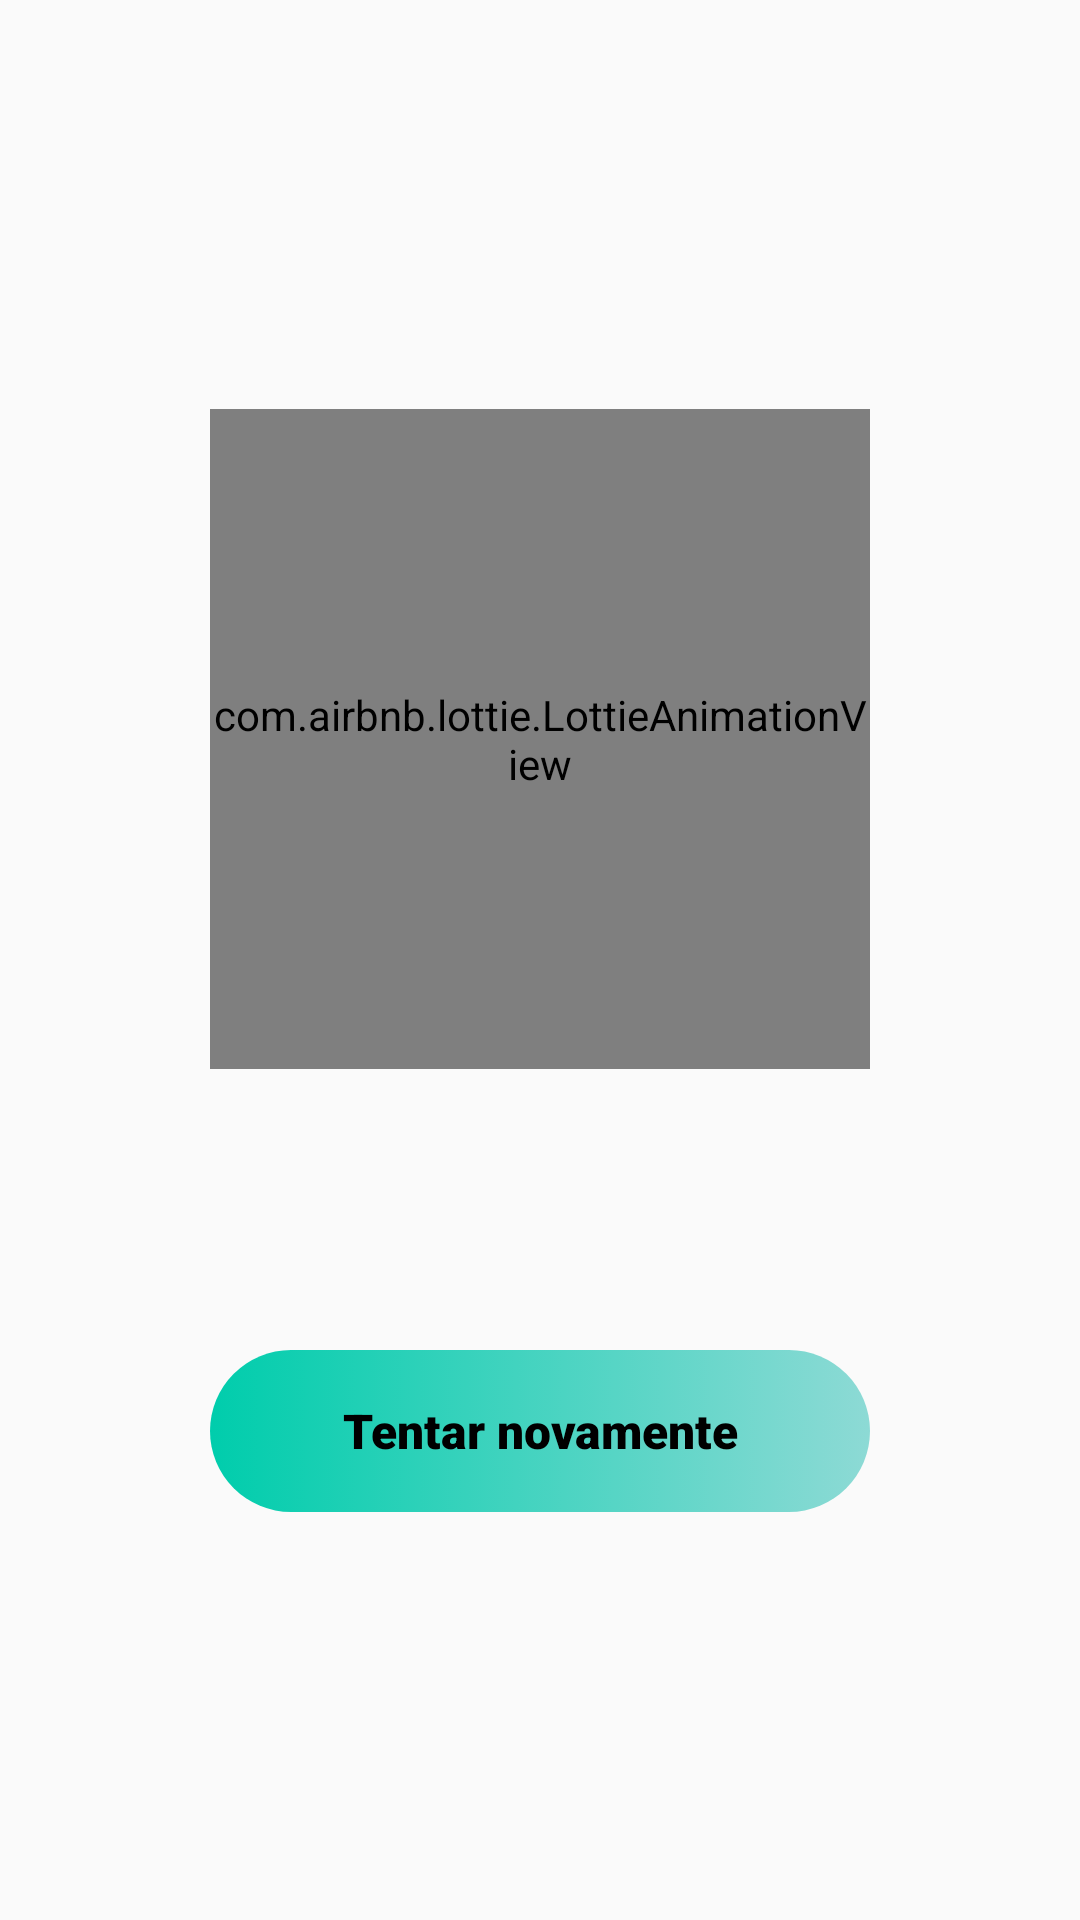

The Android layout XML behind this screen, and the referenced resources:
<!-- AndroidManifest.xml: application theme AppTheme -->
<!-- res/layout/view_state_notifier.xml -->
<?xml version="1.0" encoding="utf-8"?>
<androidx.constraintlayout.widget.ConstraintLayout xmlns:android="http://schemas.android.com/apk/res/android"
    xmlns:app="http://schemas.android.com/apk/res-auto"
    xmlns:tools="http://schemas.android.com/tools"
    android:layout_width="match_parent"
    android:layout_height="match_parent">

    <com.airbnb.lottie.LottieAnimationView
        android:id="@+id/stateNotifierAnimation"
        android:layout_width="220dp"
        android:layout_height="220dp"
        app:layout_constraintBottom_toTopOf="@id/stateNotifierTitle"
        app:layout_constraintEnd_toEndOf="parent"
        app:layout_constraintStart_toStartOf="parent"
        app:layout_constraintTop_toTopOf="parent"
        app:layout_constraintVertical_chainStyle="packed"
        app:lottie_autoPlay="true"
        app:lottie_loop="true" />


    <TextView
        android:id="@+id/stateNotifierTitle"
        android:layout_width="0dp"
        android:layout_height="wrap_content"
        android:layout_marginTop="8dp"
        android:textAlignment="center"
        android:textSize="22sp"
        android:textStyle="bold"
        app:layout_constraintBottom_toTopOf="@id/stateNotifierDescription"
        app:layout_constraintEnd_toEndOf="@id/stateNotifierAnimation"
        app:layout_constraintStart_toStartOf="@id/stateNotifierAnimation"
        app:layout_constraintTop_toBottomOf="@id/stateNotifierAnimation"
        tools:text="Titulo" />

    <TextView
        android:id="@+id/stateNotifierDescription"
        android:layout_width="0dp"
        android:layout_height="wrap_content"
        android:layout_marginTop="8dp"
        android:textAlignment="center"
        android:textSize="18sp"
        app:layout_constraintBottom_toTopOf="@id/stateNotifierBtn"
        app:layout_constraintEnd_toEndOf="@id/stateNotifierTitle"
        app:layout_constraintStart_toStartOf="@id/stateNotifierTitle"
        app:layout_constraintTop_toBottomOf="@id/stateNotifierTitle"
        tools:text="Descrição" />

    <Button
        android:id="@+id/stateNotifierBtn"
        android:layout_width="0dp"
        android:layout_height="wrap_content"
        android:layout_marginTop="24dp"
        android:text="@string/retry_label"
        style="@style/SimpleButton"
        app:layout_constraintBottom_toBottomOf="parent"
        app:layout_constraintEnd_toEndOf="@+id/stateNotifierDescription"
        app:layout_constraintStart_toStartOf="@+id/stateNotifierDescription"
        app:layout_constraintTop_toBottomOf="@+id/stateNotifierDescription" />

</androidx.constraintlayout.widget.ConstraintLayout>
<!-- resources referenced by this layout -->
<resources>
  <string name="retry_label">Tentar novamente</string>
  <style name="SimpleButton" parent="Widget.AppCompat.Button.Borderless">
          <item name="android:textColor">@android:color/black</item>
          <item name="android:fontFamily">sans-serif-black</item>
          <item name="android:textStyle">bold</item>
          <item name="android:background">@drawable/bg_gradient_crystalline</item>
          <item name="android:textSize">16sp</item>
          <item name="android:textAllCaps">false</item>
          <item name="android:paddingLeft">4dp</item>
          <item name="android:paddingRight">4dp</item>
          <item name="android:minHeight">54dp</item>
          <item name="android:minWidth">54dp</item>
          <item name="android:singleLine">true</item>
      </style>
  <style name="AppTheme" parent="Theme.AppCompat.Light.DarkActionBar">
          
          <item name="colorPrimary">@color/colorPrimary</item>
          <item name="colorPrimaryDark">@color/colorPrimaryDark</item>
          <item name="colorAccent">@color/colorAccent</item>
      </style>
  <!-- drawable bg_gradient_crystalline (drawable) -->
  <?xml version="1.0" encoding="utf-8"?>
  <selector xmlns:android="http://schemas.android.com/apk/res/android">
  <item android:state_enabled="true" android:state_pressed="true">
      <shape>
          <gradient
              android:angle="180"
              android:endColor="#00cdac"
              android:startColor="#8ddad5" />
          <corners
              android:radius="999dp"/>
      </shape>
  </item>
  <item android:state_enabled="true" android:state_pressed="false">
      <shape>
          <gradient
              android:angle="180"
              android:endColor="#00cdac"
              android:startColor="#8ddad5" />
          <corners
              android:radius="999dp"/>
      </shape>
  </item>
  <item android:state_enabled="false">
      <shape android:shape="rectangle">
          <corners android:radius="999dp"/>
          <solid android:color="@android:color/darker_gray"/>
      </shape>
  </item>
  </selector>
  <!-- not gathered from this repository: default colours our renderer supplied (Android Studio template values) -->
  <color name="colorPrimary">#FF6200EE</color>
  <color name="colorPrimaryDark">#FF3700B3</color>
  <color name="colorAccent">#FF03DAC5</color>
</resources>
